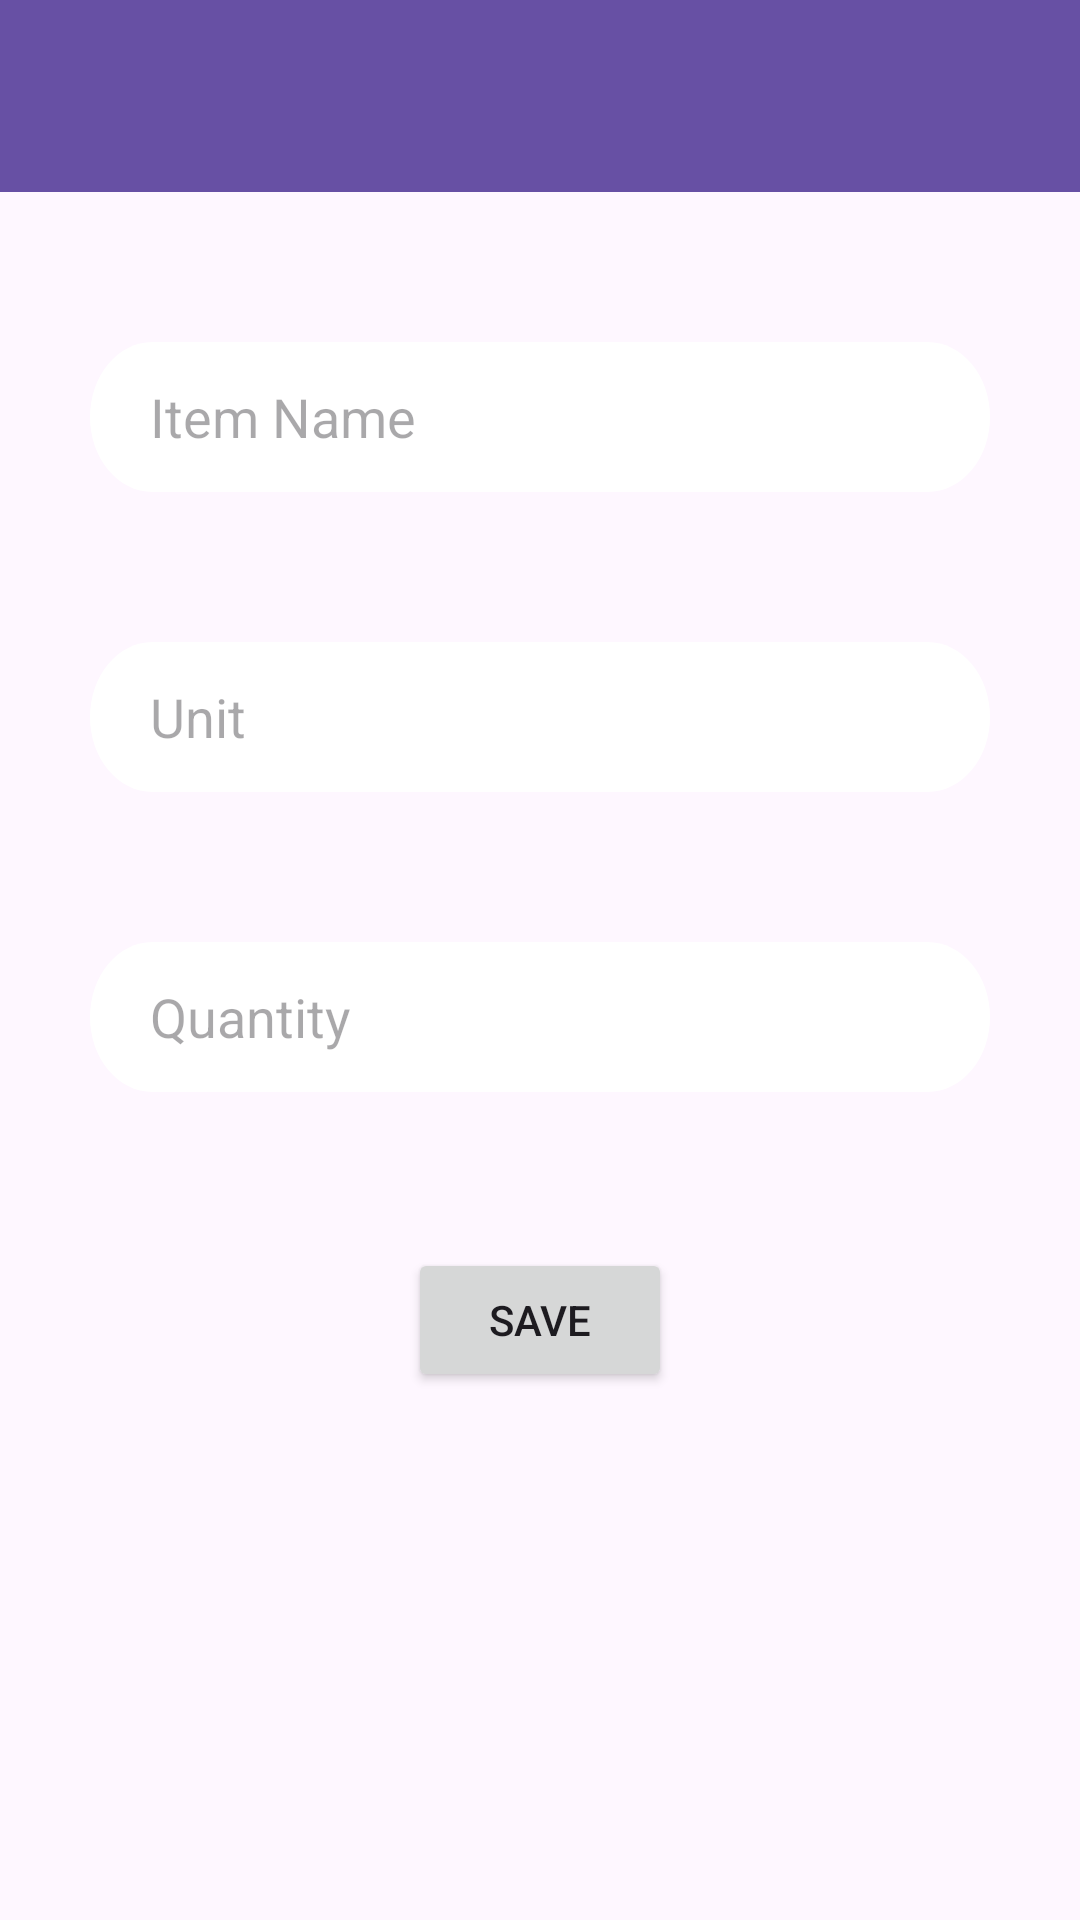

Write the Android layout XML for this screen, with the resource values it uses.
<!-- AndroidManifest.xml: application theme Theme.CS360InventoryApp -->
<!-- res/layout/activity_manage_items.xml -->
<?xml version="1.0" encoding="utf-8"?>
<androidx.constraintlayout.widget.ConstraintLayout
    xmlns:android="http://schemas.android.com/apk/res/android"
    xmlns:tools="http://schemas.android.com/tools"
    xmlns:app="http://schemas.android.com/apk/res-auto"
    android:id="@+id/main"
    android:layout_width="match_parent"
    android:layout_height="match_parent"
    tools:context=".activities.ManageItemsActivity">

    <androidx.appcompat.widget.Toolbar
        android:id="@+id/toolbarManage"
        android:layout_width="match_parent"
        android:layout_height="wrap_content"
        android:background="?attr/colorPrimary"
        android:minHeight="?attr/actionBarSize"
        android:theme="?attr/actionBarTheme"
        app:layout_constraintEnd_toEndOf="parent"
        app:layout_constraintStart_toStartOf="parent"
        app:layout_constraintTop_toTopOf="parent" />

    <EditText
        android:id="@+id/editTextName"
        android:layout_width="300dp"
        android:layout_height="50dp"
        android:layout_marginTop="50dp"
        android:background="@drawable/input"
        android:ems="10"
        android:inputType="text"
        android:layout_gravity="center_horizontal"
        android:hint="@string/item_name_hint"
        app:layout_constraintEnd_toEndOf="parent"
        app:layout_constraintStart_toStartOf="parent"
        android:paddingStart="20dp"
        android:paddingEnd="20dp"
        app:layout_constraintTop_toBottomOf="@+id/toolbarManage" />

    <EditText
        android:id="@+id/editTextUnit"
        android:layout_width="300dp"
        android:layout_height="50dp"
        android:layout_marginTop="50dp"
        android:background="@drawable/input"
        android:ems="10"
        android:inputType="text"
        android:layout_gravity="center_horizontal"
        android:hint="@string/item_unit_hint"
        app:layout_constraintEnd_toEndOf="parent"
        app:layout_constraintStart_toStartOf="parent"
        android:paddingStart="20dp"
        android:paddingEnd="20dp"
        app:layout_constraintTop_toBottomOf="@+id/editTextName" />

    <EditText
        android:id="@+id/editTextQuant"
        android:layout_width="300dp"
        android:layout_height="50dp"
        android:layout_marginTop="50dp"
        android:background="@drawable/input"
        android:ems="10"
        android:inputType="number"
        android:layout_gravity="center_horizontal"
        android:hint="@string/item_quant_hint"
        app:layout_constraintEnd_toEndOf="parent"
        app:layout_constraintStart_toStartOf="parent"
        android:paddingStart="20dp"
        android:paddingEnd="20dp"
        app:layout_constraintTop_toBottomOf="@+id/editTextUnit" />

    <Button
        android:id="@+id/saveButton"
        android:layout_width="wrap_content"
        android:layout_height="wrap_content"
        android:text="@string/settingsBtn"
        app:layout_constraintBottom_toBottomOf="parent"
        app:layout_constraintEnd_toEndOf="parent"
        app:layout_constraintStart_toStartOf="parent"
        app:layout_constraintTop_toBottomOf="@+id/editTextQuant"
        app:layout_constraintVertical_bias="0.228" />

</androidx.constraintlayout.widget.ConstraintLayout>
<!-- resources referenced by this layout -->
<resources>
  <!-- drawable input (drawable) -->
  <vector
      xmlns:android="http://schemas.android.com/apk/res/android"
      xmlns:aapt="http://schemas.android.com/aapt"
      android:width="360dp"
      android:height="50dp"
      android:viewportWidth="360"
      android:viewportHeight="50"
      >
  
      <group>
  
          <clip-path
              android:pathData="M25 0H335C348.807 0 360 11.1929 360 25C360 38.8071 348.807 50 335 50H25C11.1929 50 0 38.8071 0 25C0 11.1929 11.1929 0 25 0Z"
              />
  
          <path
              android:pathData="M0 0V50H360V0"
              android:fillColor="#FFFFFF"
              />
  
      </group>
  
  </vector>
  <string name="item_name_hint">Item Name</string>
  <string name="item_quant_hint">Quantity</string>
  <string name="item_unit_hint">Unit</string>
  <string name="settingsBtn">Save</string>
  <style name="Theme.CS360InventoryApp" parent="Base.Theme.CS360InventoryApp" />
  <style name="Base.Theme.CS360InventoryApp" parent="Theme.Material3.DayNight.NoActionBar">
          
          
      </style>
</resources>
